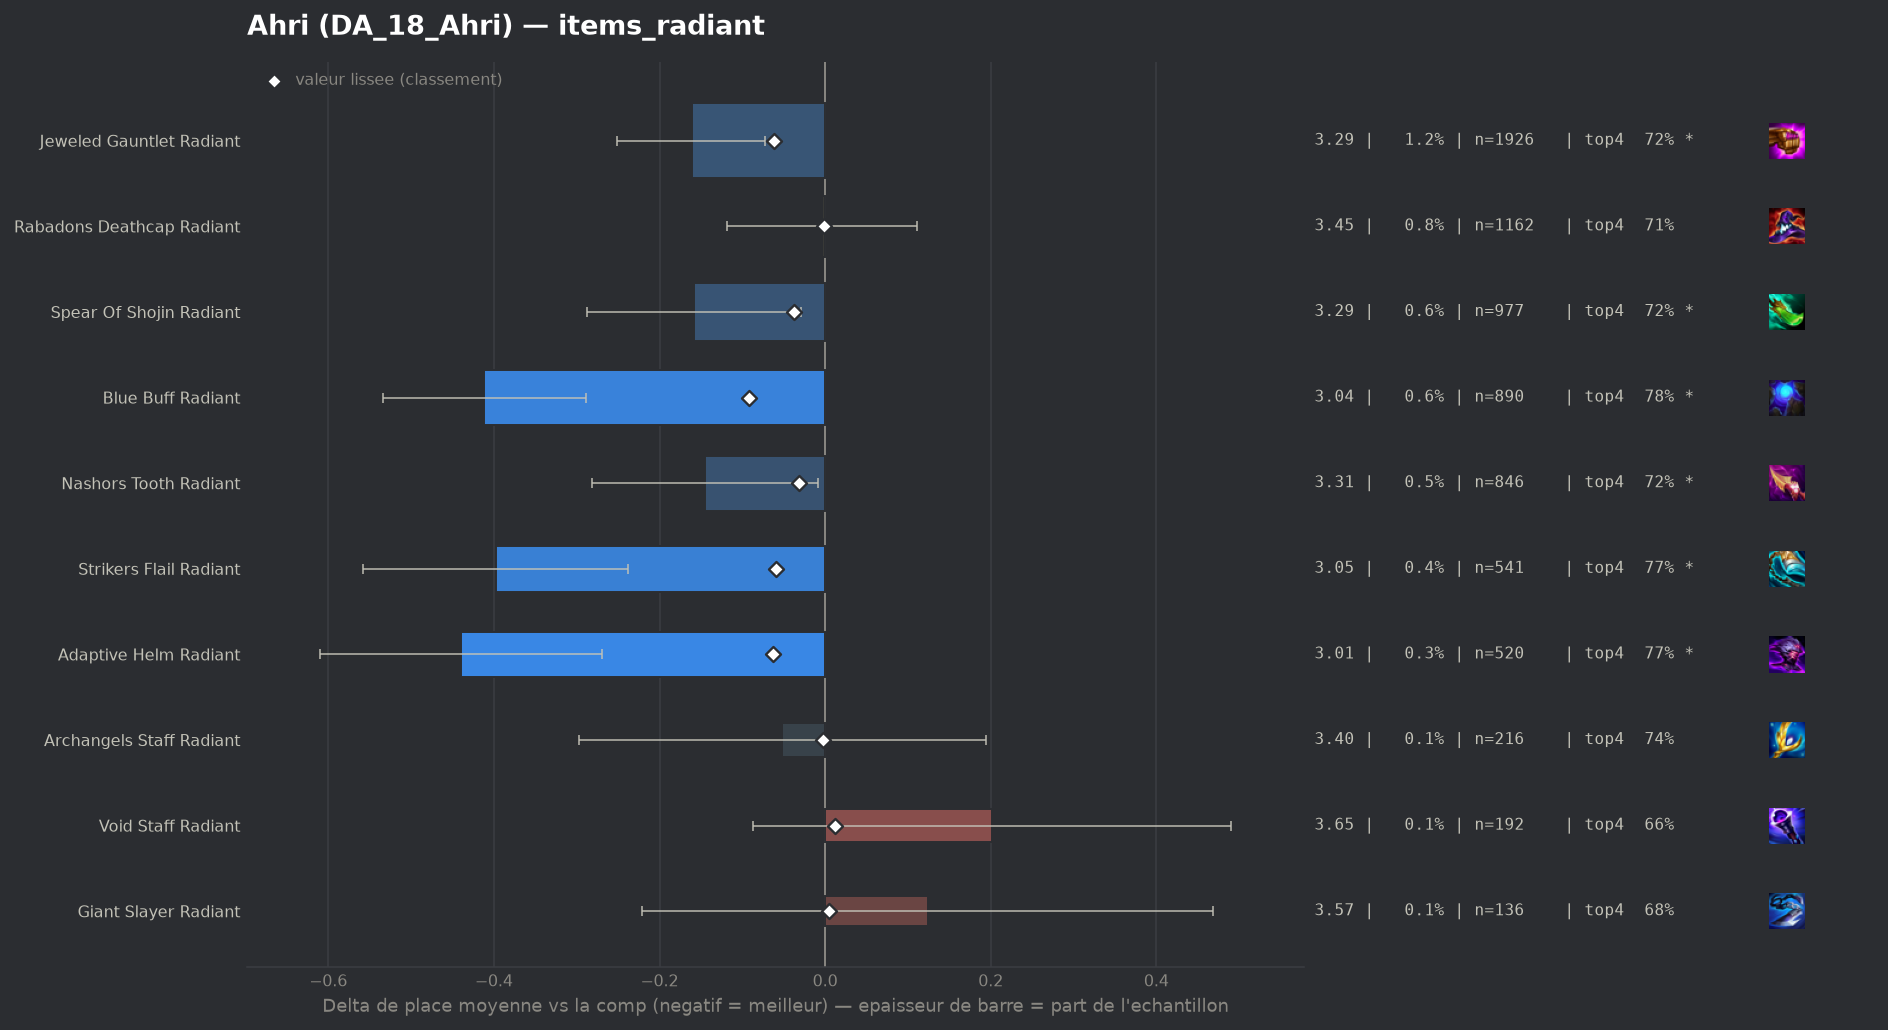

Values plotted in this chart, from the file beside it:
group, label, n, share, avg_place, shrunk_avg, score, d_avg, d_avg_pess, impact, d_top4, win, top2, top4, sd, z, p, significant
populaire, Blue Buff Radiant, 890, 0.005761, 3.038, 3.358, -0.092, -0.412, -0.289, 0.0005, 0.0821, 0.2551, 0.4764, 0.7809, 1.859, -6.58, 0.0, True
populaire, Adaptive Helm Radiant, 520, 0.003366, 3.01, 3.386, -0.063, -0.44, -0.27, 0.0002, 0.0685, 0.3154, 0.4942, 0.7673, 1.976, -5.07, 0.0, True
populaire, Jeweled Gauntlet Radiant, 1926, 0.01247, 3.289, 3.388, -0.062, -0.161, -0.072, 0.0008, 0.0244, 0.244, 0.4247, 0.7233, 1.993, -3.53, 0.00042, True
populaire, Strikers Flail Radiant, 541, 0.003502, 3.052, 3.391, -0.059, -0.398, -0.238, 0.0002, 0.072, 0.2791, 0.4695, 0.7708, 1.899, -4.87, 0.0, True
populaire, Spear Of Shojin Radiant, 977, 0.006324, 3.292, 3.412, -0.038, -0.158, -0.029, 0.0002, 0.0176, 0.26, 0.4381, 0.7165, 2.057, -2.4, 0.01655, True
populaire, Nashors Tooth Radiant, 846, 0.005476, 3.305, 3.419, -0.031, -0.145, -0.009, 0.0002, 0.0222, 0.2435, 0.4338, 0.721, 2.017, -2.08, 0.03716, True
populaire, Archangels Staff Radiant, 216, 0.001398, 3.398, 3.447, -0.003, -0.052, 0.0, 0.0, 0.0419, 0.1806, 0.3565, 0.7407, 1.838, -0.41, 0.6792, False
populaire, Rabadons Deathcap Radiant, 1162, 0.007521, 3.446, 3.449, -0.001, -0.004, 0.0, 0.0, 0.0146, 0.1936, 0.3881, 0.7134, 1.987, -0.07, 0.9438, False
populaire, Giant Slayer Radiant, 136, 0.0008803, 3.574, 3.455, 0.005, 0.124, 0.0, -0.0, -0.015, 0.2132, 0.3456, 0.6838, 2.05, 0.7, 0.482, False
, Morellonomicon Radiant, 82, 0.0005308, 3.756, 3.458, 0.008, 0.306, 0.0, -0.0, -0.0769, 0.1341, 0.378, 0.622, 2.104, 1.32, 0.1878, False
populaire, Void Staff Radiant, 192, 0.001243, 3.651, 3.462, 0.012, 0.201, 0.0, -0.0, -0.0374, 0.1719, 0.349, 0.6615, 2.038, 1.37, 0.1718, False
, Hextech Gunblade Radiant, 80, 0.0005178, 4.175, 3.468, 0.018, 0.725, 0.239, -0.0, -0.1488, 0.15, 0.275, 0.55, 2.218, 2.92, 0.00346, True
